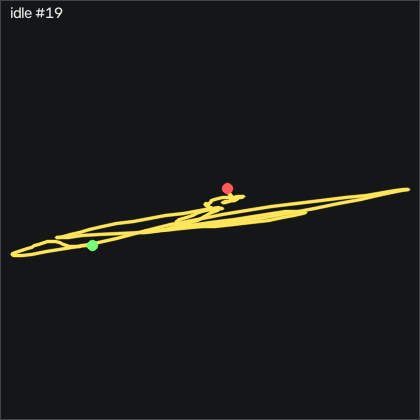

Source data for this figure (header and first rows):
t_s, ax, ay, az, gx, gy, gz, seq
0.00000, 0.05700, -1.009, 0.236, -10.29, -0.8379, -3.269, 205
0.00900, 0.04900, -1.061, 0.219, -11.73, -0.3809, -2.659, 206
0.01900, 0.04300, -1.044, 0.222, -9.562, 0.3201, -4.427, 207
0.02900, 0.06000, -1.017, 0.228, -8.525, 0.2291, -7.537, 208
0.03900, 0.03800, -0.995, 0.248, -6.757, 1.845, -4.641, 209
0.04900, 0.05200, -1.02, 0.244, -8.769, 0.9601, -5.891, 210
0.05900, 0.03400, -1.031, 0.26, -10.29, 0.9911, -5.129, 211
0.06900, 0.03600, -1.046, 0.252, -13.62, -0.6859, -7.019, 212
0.07900, 0.02900, -1.062, 0.229, -13.95, -3.43, -9.031, 213
0.08900, 0.01700, -1.033, 0.25, -9.501, -3.674, -10.62, 214
0.09900, 0.08000, -1.037, 0.201, -14.93, -6.631, -16.75, 215
0.109, 0.05700, -1.03, 0.194, -13.77, -3.43, -13.85, 216
0.119, 0.07800, -1.012, 0.195, -13.4, -1.143, -14.7, 217
0.13, 0.07700, -1.005, 0.2, -12.64, 1.296, -13.09, 218
0.139, 0.06200, -0.996, 0.219, -10.63, 3.338, -10.89, 219
0.149, 0.07600, -0.99, 0.217, -11.21, 3.003, -12.17, 220
0.159, 0.07700, -0.98, 0.198, -12.64, 3.277, -11.5, 221
0.17, 0.08300, -0.983, 0.197, -13.13, 4.192, -10.37, 222
0.179, 0.07400, -0.991, 0.205, -11.94, 4.954, -9.245, 223
0.189, 0.07700, -0.999, 0.208, -12.34, 4.802, -9.153, 224
0.199, 0.06900, -0.993, 0.208, -11.42, 4.558, -8.482, 225
0.209, 0.07500, -0.988, 0.204, -11.36, 3.857, -9.245, 226
0.219, 0.07700, -0.992, 0.196, -10.9, 2.881, -8.513, 227
0.229, 0.08600, -1.005, 0.175, -9.927, 2.942, -7.324, 228
0.239, 0.09200, -1.027, 0.173, -8.891, 3.277, -6.958, 229
0.249, 0.06200, -1.048, 0.21, -2.854, 4.71, -2.842, 230
0.259, 0.06400, -1.031, 0.214, 3.914, 3.003, -2.598, 231
0.269, 0.07500, -0.999, 0.213, 11.54, 0.4731, -0.7081, 232
0.279, 0.06000, -0.976, 0.239, 22.02, -0.5639, 5.908, 233
0.289, 0.07100, -0.993, 0.244, 31.29, -3.918, 11, 234
0.3, 0.07000, -0.999, 0.251, 49.1, -8.064, 20.48, 235
0.309, 0.04200, -0.985, 0.306, 72.79, -11.63, 31.7, 236
0.319, 0.03100, -0.974, 0.33, 87.36, -16.72, 38.71, 237
0.329, 0.03100, -0.935, 0.303, 94.98, -21.63, 42.74, 238
0.34, 0.04000, -0.89, 0.262, 96.72, -23.34, 44.93, 239
0.349, 0.06600, -0.913, 0.242, 95.23, -23.49, 47.95, 240
0.359, 0.04200, -0.951, 0.272, 94.86, -19.74, 53.5, 241
0.369, 0.00300, -0.988, 0.281, 89.74, -17.06, 54.17, 242
0.379, 0.02200, -0.971, 0.272, 85.68, -15.87, 49.47, 243
0.389, 0.04400, -0.963, 0.301, 87.24, -13.8, 47.58, 244
0.399, -0.01200, -0.957, 0.37, 91.02, -9.527, 53.77, 245
0.409, -0.01800, -0.951, 0.39, 87.79, -10.11, 51.97, 246
0.419, -0.02500, -0.93, 0.424, 84.37, -9.71, 49.08, 247
0.429, -0.02800, -0.915, 0.435, 74.49, -9.375, 45.02, 248
0.439, -0.03300, -0.923, 0.418, 59.37, -8.765, 39.5, 249
0.449, -0.03100, -0.932, 0.409, 44.95, -6.905, 32.31, 250
0.459, -0.01600, -0.962, 0.401, 28.24, -4.771, 23.74, 251
0.47, -0.04400, -0.982, 0.408, 13.49, -0.9599, 17.98, 252
0.479, -0.02500, -0.97, 0.394, -3.464, 0.9601, 6.152, 253
0.489, -0.02400, -0.992, 0.389, -20.72, 4.253, -3.391, 254
0.499, -0.03700, -1.041, 0.373, -35.48, 6.966, -11.5, 255
0.509, -0.03500, -1.053, 0.383, -48.04, 10.17, -22.39, 256
0.519, -0.04400, -1.076, 0.395, -62.82, 14.16, -32.81, 257
0.529, -0.04000, -1.071, 0.374, -76.57, 15.53, -44.09, 258
0.539, -0.05000, -1.034, 0.399, -83.74, 17.61, -53.18, 259
0.549, -0.02700, -1.023, 0.39, -95.6, 16.45, -61.56, 260
0.559, -0.01900, -1.022, 0.389, -102.2, 16.3, -65.95, 261
0.569, -0.02500, -1.017, 0.395, -104.1, 16.27, -67.51, 262
0.579, -0.00900, -1.006, 0.369, -105.5, 13.37, -69.28, 263
0.589, -0.00300, -0.984, 0.35, -101.7, 11.02, -67.54, 264
... 141 more rows
